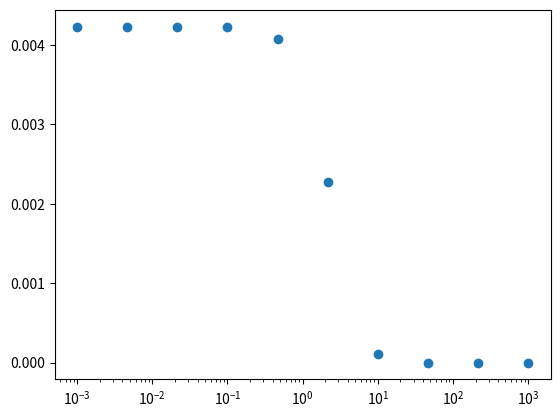

Python code for this plot: (Note: this script raises an exception after producing the figure.)
import numpy as np 
import matplotlib.pyplot as plt 
import scipy.integrate as sci 


Omega = np.logspace(-3, 3, 10)
Sc = 1
Pe = 1
F0 = 1
pi = np.pi
M = int(100)

a_m_squared = np.zeros(M, dtype="complex")
D_eff = np.zeros(len(Omega), dtype="complex")

for o in range(len(Omega)):
	omega = Omega[o]
	a_m_squared = np.zeros(M, dtype="complex")
	for m in range(M):
		for k_prime in range(M):
			k = 2*k_prime + 1
			alpha_k = k*k*pi*pi*Sc/4

			for n_prime in range(M):
				n = 2*n_prime + 1
				alpha_n = n*n*pi*pi*Sc/4
				a_m_squared[m] += (alpha_n-1j*omega)*(alpha_k+1j*omega)/((alpha_n*alpha_n + omega*omega)*(alpha_k*alpha_k + omega*omega)*(m*m-n*n/4)*(m*m-k*k/4))

	g_tilde = 0
	for m in range(M):
		g_tilde += m*m*a_m_squared[m]/(m*m*m*m*pi*pi*pi*pi + omega*omega)

	g_tilde *= 16*Pe*Pe*Sc*Sc*F0*F0/(pi*pi)
	D_eff[o] = g_tilde

plt.plot(Omega, D_eff, "o")
plt.xscale("log")
plt.show()

N = int(500)
t = np.linspace(0, 2*np.pi/omega, int(1e4))

xi = np.linspace(-1, 1, 1e4)
#Omega = np.logspace(-3, 3, 20)
D_eff_2 = np.zeros(len(Omega))
B_0_squared_averaged = np.zeros(len(t))
B_0 = np.zeros((len(t), len(xi)))

for o in  range(len(Omega)):
	omega = Omega[o]
	summ = 0
	for n_prime in range(N):
		n       = 2*n_prime+1
		alpha_n = n*n*pi*pi*Sc/4
		a_n     = Pe*4*((-1)**(0.5*(n-1)))*Sc*F0*(alpha_n-1j*omega)/(n*pi*(alpha_n*alpha_n+omega*omega))
		prefactor   = Pe*(a_n*n*pi/2)/(1j*omega + n*n*pi*pi/4)
		first_term  = np.sin(n*pi*xi/2)
		second_term = ((-1)**(0.5*(n-1)))*np.sinh(np.sqrt(1j*omega)*xi)/(np.sinh(np.sqrt(1j*omega)))

		summ += prefactor*(first_term-second_term)

	for i in range(len(t)):
		B_0[i,:] = np.real(summ*np.exp(1j*omega*t[i]))
		B_0_squared_averaged[i] = 0.5*sci.trapz(B_0[i,:]*B_0[i,:], xi)

	D_eff_2[o] = sci.trapz(B_0_squared_averaged, t)#/(2*pi/omega)
	
plt.plot(Omega, D_eff_2, "o", label="Meg")
plt.plot(Omega, D_eff, "o", label="Bruus")
plt.legend(loc="best")
plt.xscale("log")
plt.show()




plt.plot(Omega, 300*D_eff_2/D_eff, "o", label="Meg")
plt.xscale("log")
plt.show()